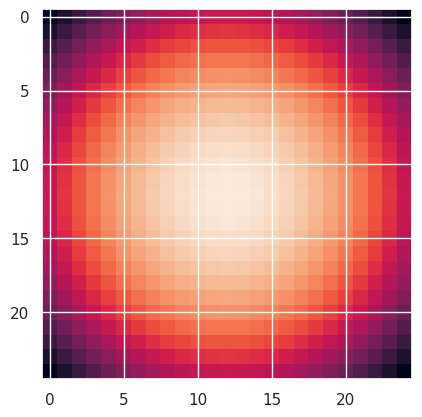

This chart was generated by the following Python code: (Note: this script raises an exception after producing the figure.)
# -*- coding: utf-8 -*-
"""
Created on Tue Oct  8 15:46:34 2024

@author: Owner
"""

# Import seaborn
import seaborn as sns
import matplotlib.pyplot as plt
import numpy as np
import pandas as pd

# Apply the default theme
sns.set_theme()

# Load a random dataset
#random_array = np.random.rand(1024, 1024)
#sns.heatmap(random_array)

# Load a gaussian dataset using matplotlib
sigma = 5
x, y = np.meshgrid(np.linspace(-1, 1, 25), np.linspace(-1, 1, 25))
gaussian = np.exp(-(x**2 + y**2) / (2 * sigma**2))
plt.imshow(gaussian)
plt.show()

xvalue = int(input("Choose an x-value "))
yvalue = int(input("Choose a y-value "))

sns.jointplot(data=gaussian)
gaussianpd = pd.DataFrame(gaussian)


# Create an empty joint grid
grid = sns.JointGrid()

# Fill the centre with our heatmap
sns.heatmap(gaussianpd, ax=grid.ax_joint, cbar=False, cmap='mako')
# Draw total bars, both with width 1, but the Y one with horizontal orientation
sns.barplot(gaussianpd.sum(), ax=grid.ax_marg_x, width=1)
sns.barplot(gaussianpd.sum(axis=1), ax=grid.ax_marg_y, orient='h', width=1)
# Offset value (just half an unit)
_off = .5

# Fix x
_xmin, _xmax = grid.ax_joint.get_xlim()
grid.ax_joint.set_xlim(_xmin+_off, _xmax+_off)
for bar in grid.ax_marg_x.containers[0]:
    bar.set_x(bar.get_x() + _off)

# Fix y
_ymin, _ymax = grid.ax_joint.get_ylim()
grid.ax_joint.set_ylim(_ymin+_off, _ymax+_off)
for bar in grid.ax_marg_y.containers[0]:
    bar.set_y(bar.get_y() + _off)

# Need to use this to set the horizontal_alignment
grid.ax_joint.set_xticklabels(
    grid.ax_joint.get_xticklabels(), 
    rotation=30,    
    ha='right'
)
grid.ax_joint.yaxis.set_tick_params(rotation=0)

#grid.ax_joint.set_xlabel('Día de votación')
#grid.ax_joint.set_ylabel('Día de creación')